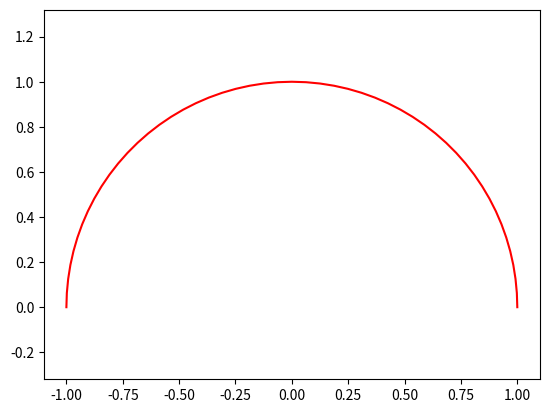

Source code (Python):
import numpy as np
from matplotlib import pyplot as plt

gam = 4/3

def acceleration(x, y):
    return -3*x**2 - 1.5*gam*(1 - x**2 - y**2) + 1

def acceleration_y_boundary(x):
    ysquared = (2/gam - 1) * x**2 - 2/(3*gam) + 1#, np.zeros(len(x)))
    ysquared = np.where(ysquared>0, ysquared, 0)
    return np.sqrt(ysquared)

x = np.linspace(-1, 1, 401)

theta = np.linspace(0, np.pi, 51)
unitCircleX = np.cos(theta)
unitCircleY = np.sin(theta)

xWhere = np.where(acceleration_y_boundary(x) < np.sqrt(1-x**2), True, False)
fill = plt.fill_between(x, acceleration_y_boundary(x), np.sqrt(1-x**2), where = xWhere)
fill.set_hatch("///")
fill.set_alpha(0.75)
circle = plt.plot(unitCircleX, unitCircleY, color="r")
fill.remove()

plt.axis("equal")
plt.show()
